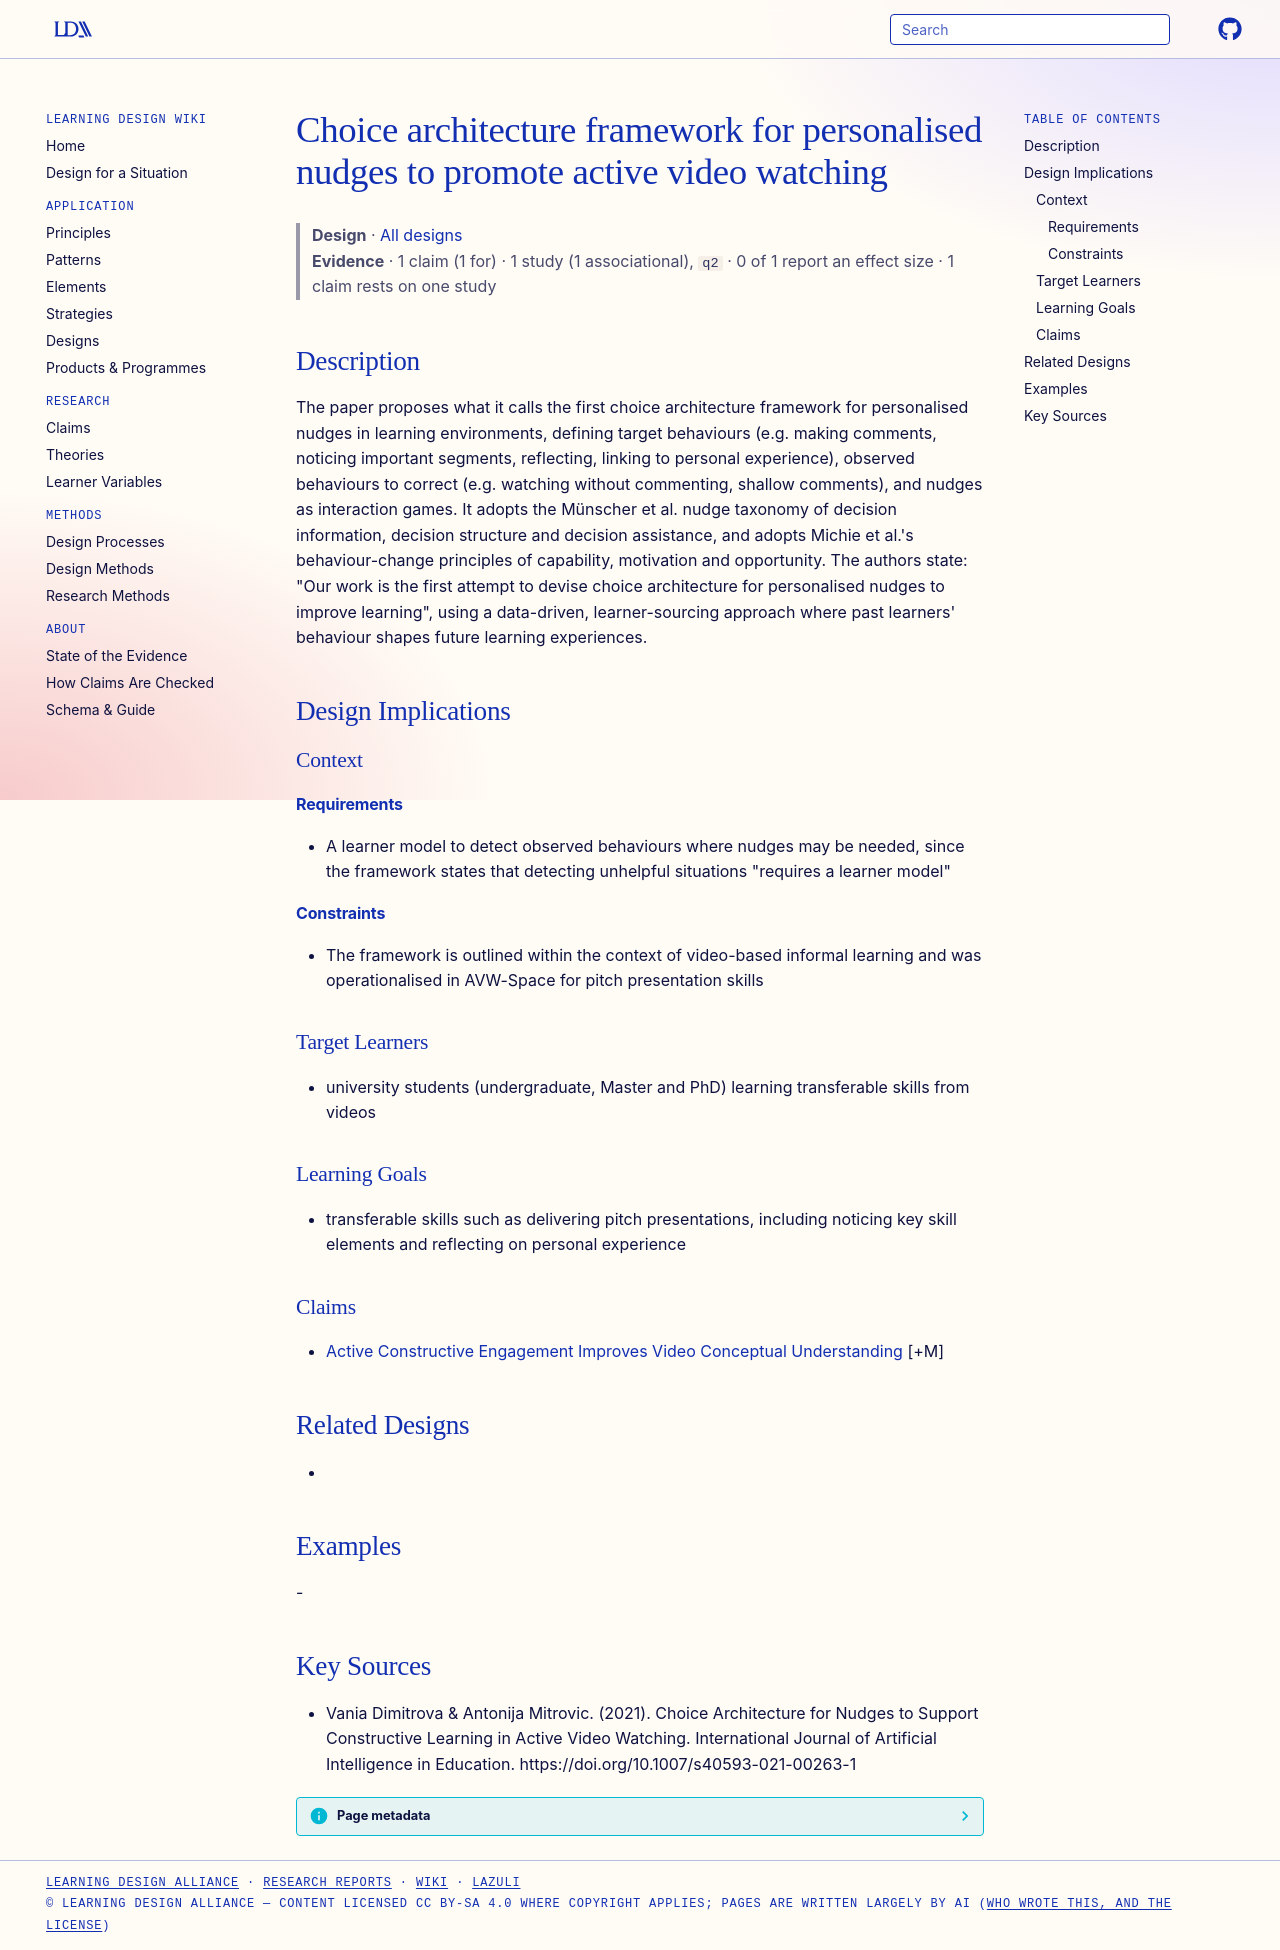

repository: Learning-Design-Alliance/learning-wiki · page: designs/choice-architecture-personalised-video-nudges/index.html · generator: mkdocs

---
type: design
id: choice-architecture-personalised-video-nudges
title: Choice architecture framework for personalised nudges to promote active video watching
description: The paper proposes what it calls the first choice architecture framework for personalised nudges in learning environments, defining target behaviours (e.g.
status: review
generated:
  by: "process:settle-candidates"
  at: 2026-10-28
sources:
  - id: vania-dimitrova-antonija-mitrovic-2021
    resource: "https://doi.org/10.1007/s40593-021-00263-1"
    title: "Vania Dimitrova & Antonija Mitrovic. (2021). Choice Architecture for Nudges to Support Constructive Learning in Active Video Watching. International Journal of Artificial Intelligence in Education. https://doi.org/10.1007/s40593-021-00263-1"
    author: "Vania Dimitrova & Antonija Mitrovic"
---

# Choice architecture framework for personalised nudges to promote active video watching

> **Design** · [All designs](index.md)
> **Evidence** · 1 claim (1 for) · 1 study (1 associational), `q2` · 0 of 1 report an effect size · 1 claim rests on one study

## Description
The paper proposes what it calls the first choice architecture framework for personalised nudges in learning environments, defining target behaviours (e.g. making comments, noticing important segments, reflecting, linking to personal experience), observed behaviours to correct (e.g. watching without commenting, shallow comments), and nudges as interaction games. It adopts the Münscher et al. nudge taxonomy of decision information, decision structure and decision assistance, and adopts Michie et al.'s behaviour-change principles of capability, motivation and opportunity. The authors state: "Our work is the first attempt to devise choice architecture for personalised nudges to improve learning", using a data-driven, learner-sourcing approach where past learners' behaviour shapes future learning experiences.

## Design Implications

### Context
#### Requirements
- A learner model to detect observed behaviours where nudges may be needed, since the framework states that detecting unhelpful situations "requires a learner model"
#### Constraints
- The framework is outlined within the context of video-based informal learning and was operationalised in AVW-Space for pitch presentation skills

### Target Learners
- university students (undergraduate, Master and PhD) learning transferable skills from videos

### Learning Goals
- transferable skills such as delivering pitch presentations, including noticing key skill elements and reflecting on personal experience

### Claims
- [Active Constructive Engagement Improves Video Conceptual Understanding](../claims/active-constructive-engagement-improves-video-conceptual-understanding.md) [+M]

## Related Designs
- 

## Examples
-

## Key Sources
- Vania Dimitrova & Antonija Mitrovic. (2021). Choice Architecture for Nudges to Support Constructive Learning in Active Video Watching. International Journal of Artificial Intelligence in Education. https://doi.org/10.1007/s40593-021-00263-1
